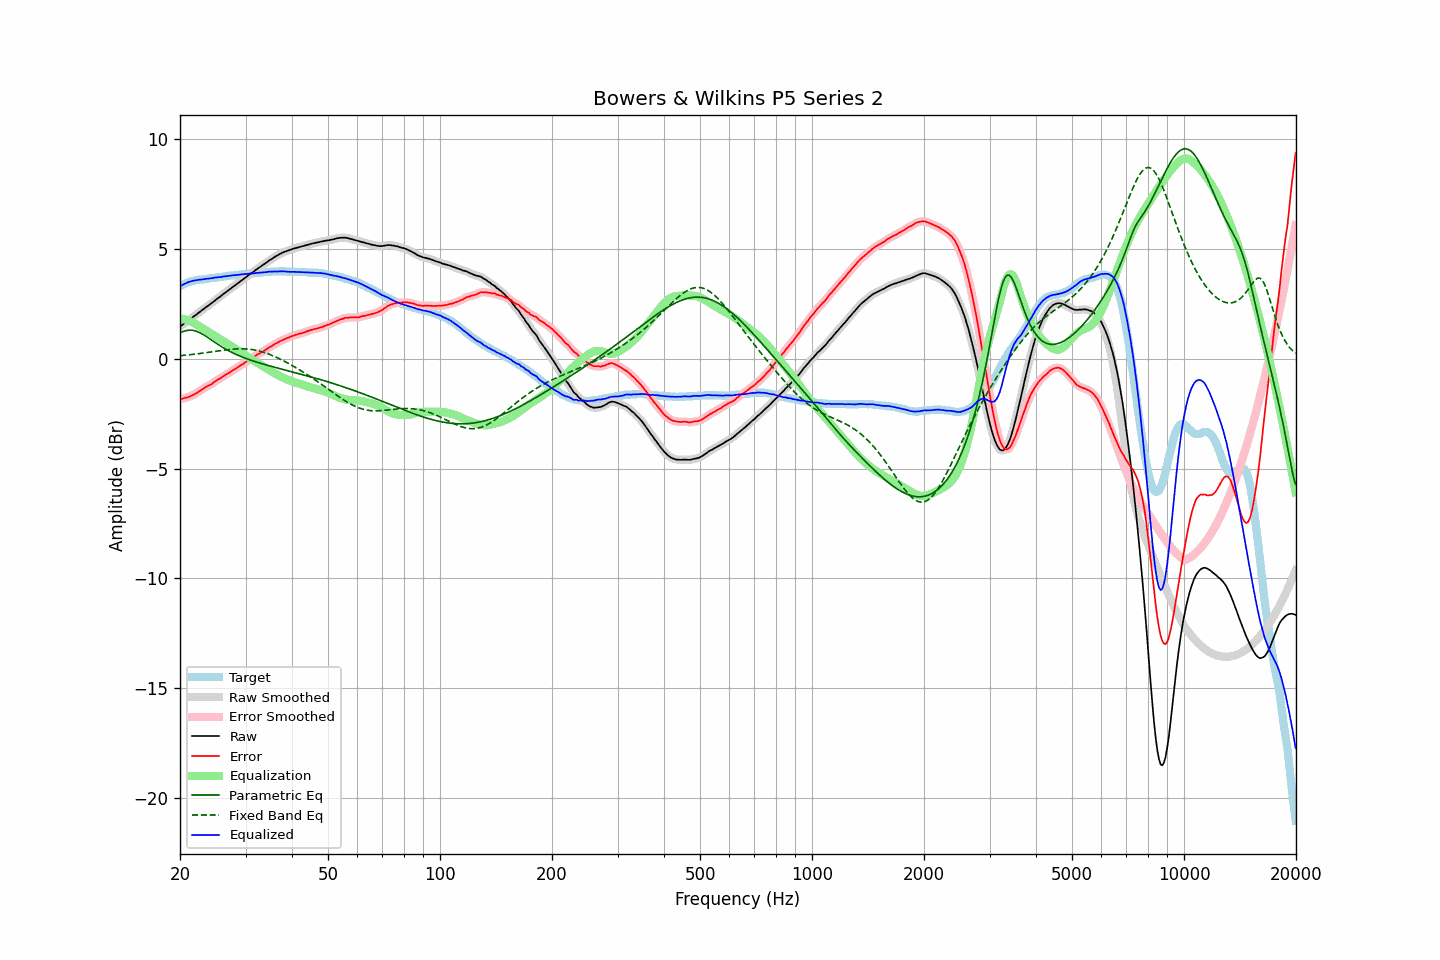

Values plotted in this chart, from the file beside it:
frequency, raw, error, smoothed, error_smoothed, equalization, parametric_eq, fixed_band_eq, equalized_raw, equalized_smoothed, target
20.00, 1.46, -1.84, 1.46, -1.84, 1.84, 1.18, 0.14, 3.29, 3.30, 3.30
20.20, 1.52, -1.82, 1.52, -1.82, 1.82, 1.21, 0.15, 3.34, 3.34, 3.34
20.40, 1.57, -1.81, 1.57, -1.81, 1.81, 1.24, 0.15, 3.38, 3.38, 3.38
20.61, 1.63, -1.78, 1.63, -1.79, 1.79, 1.27, 0.16, 3.42, 3.42, 3.41
20.81, 1.68, -1.77, 1.68, -1.77, 1.77, 1.28, 0.17, 3.45, 3.45, 3.45
21.02, 1.74, -1.75, 1.74, -1.75, 1.74, 1.30, 0.18, 3.48, 3.48, 3.49
21.23, 1.79, -1.72, 1.79, -1.72, 1.72, 1.30, 0.18, 3.51, 3.51, 3.51
21.44, 1.84, -1.69, 1.84, -1.69, 1.69, 1.30, 0.19, 3.53, 3.53, 3.53
21.66, 1.90, -1.65, 1.90, -1.65, 1.65, 1.29, 0.20, 3.55, 3.55, 3.55
21.87, 1.95, -1.61, 1.95, -1.61, 1.61, 1.28, 0.21, 3.56, 3.56, 3.56
22.09, 2.00, -1.58, 2.00, -1.57, 1.57, 1.26, 0.22, 3.57, 3.58, 3.58
22.31, 2.06, -1.53, 2.06, -1.53, 1.53, 1.23, 0.23, 3.59, 3.59, 3.59
22.54, 2.12, -1.48, 2.12, -1.48, 1.48, 1.20, 0.24, 3.60, 3.60, 3.60
22.76, 2.17, -1.44, 2.17, -1.43, 1.43, 1.16, 0.24, 3.60, 3.61, 3.61
22.99, 2.23, -1.38, 2.23, -1.38, 1.39, 1.12, 0.25, 3.62, 3.62, 3.61
23.22, 2.28, -1.34, 2.28, -1.34, 1.34, 1.08, 0.26, 3.62, 3.63, 3.62
23.45, 2.34, -1.29, 2.34, -1.29, 1.30, 1.03, 0.27, 3.64, 3.63, 3.63
23.69, 2.39, -1.25, 2.39, -1.25, 1.25, 0.98, 0.28, 3.64, 3.64, 3.64
23.92, 2.44, -1.21, 2.44, -1.21, 1.21, 0.93, 0.30, 3.65, 3.65, 3.65
24.16, 2.50, -1.17, 2.50, -1.17, 1.16, 0.88, 0.31, 3.66, 3.66, 3.67
24.40, 2.55, -1.14, 2.55, -1.13, 1.12, 0.83, 0.32, 3.67, 3.67, 3.69
24.65, 2.61, -1.07, 2.61, -1.08, 1.07, 0.78, 0.33, 3.68, 3.68, 3.68
24.89, 2.67, -1.02, 2.67, -1.02, 1.03, 0.73, 0.34, 3.70, 3.69, 3.69
25.14, 2.72, -0.98, 2.72, -0.98, 0.98, 0.68, 0.35, 3.70, 3.70, 3.70
25.39, 2.78, -0.93, 2.78, -0.93, 0.93, 0.64, 0.36, 3.71, 3.71, 3.71
25.65, 2.83, -0.90, 2.83, -0.89, 0.89, 0.59, 0.37, 3.72, 3.72, 3.73
25.91, 2.89, -0.84, 2.89, -0.84, 0.84, 0.54, 0.38, 3.73, 3.73, 3.73
26.16, 2.95, -0.79, 2.95, -0.79, 0.80, 0.50, 0.39, 3.75, 3.74, 3.74
26.43, 3.00, -0.75, 3.00, -0.75, 0.75, 0.46, 0.40, 3.75, 3.75, 3.75
26.69, 3.06, -0.70, 3.06, -0.71, 0.71, 0.41, 0.41, 3.76, 3.76, 3.76
26.96, 3.11, -0.67, 3.11, -0.67, 0.66, 0.37, 0.42, 3.77, 3.77, 3.78
27.23, 3.17, -0.62, 3.17, -0.62, 0.61, 0.34, 0.42, 3.78, 3.78, 3.79
27.50, 3.22, -0.57, 3.22, -0.57, 0.57, 0.30, 0.43, 3.79, 3.79, 3.79
27.77, 3.28, -0.51, 3.28, -0.52, 0.52, 0.26, 0.44, 3.80, 3.80, 3.79
28.05, 3.33, -0.48, 3.33, -0.47, 0.48, 0.23, 0.44, 3.80, 3.81, 3.81
28.33, 3.38, -0.43, 3.38, -0.43, 0.43, 0.19, 0.45, 3.81, 3.81, 3.81
28.62, 3.44, -0.38, 3.44, -0.38, 0.38, 0.16, 0.45, 3.82, 3.82, 3.82
28.90, 3.49, -0.34, 3.49, -0.34, 0.34, 0.13, 0.45, 3.82, 3.83, 3.83
29.19, 3.55, -0.28, 3.55, -0.29, 0.29, 0.10, 0.45, 3.84, 3.84, 3.83
29.48, 3.60, -0.26, 3.60, -0.25, 0.24, 0.07, 0.45, 3.84, 3.84, 3.86
29.78, 3.66, -0.19, 3.66, -0.19, 0.19, 0.04, 0.45, 3.85, 3.85, 3.85
30.08, 3.71, -0.15, 3.71, -0.15, 0.15, 0.01, 0.45, 3.86, 3.86, 3.86
30.38, 3.77, -0.09, 3.77, -0.10, 0.10, -0.01, 0.44, 3.87, 3.86, 3.86
30.68, 3.82, -0.06, 3.82, -0.05, 0.05, -0.04, 0.44, 3.87, 3.87, 3.88
30.99, 3.88, 0.00, 3.88, -0.00, 0.00, -0.06, 0.43, 3.88, 3.88, 3.88
31.30, 3.93, 0.05, 3.93, 0.04, -0.05, -0.09, 0.42, 3.88, 3.88, 3.88
31.61, 3.98, 0.09, 3.98, 0.10, -0.09, -0.11, 0.41, 3.89, 3.89, 3.89
31.93, 4.04, 0.14, 4.04, 0.14, -0.14, -0.14, 0.39, 3.90, 3.90, 3.90
32.24, 4.09, 0.19, 4.09, 0.18, -0.18, -0.16, 0.38, 3.91, 3.91, 3.90
32.57, 4.14, 0.22, 4.14, 0.23, -0.23, -0.18, 0.36, 3.91, 3.91, 3.92
32.89, 4.19, 0.27, 4.19, 0.27, -0.27, -0.20, 0.34, 3.92, 3.92, 3.92
33.22, 4.24, 0.31, 4.24, 0.31, -0.31, -0.23, 0.32, 3.93, 3.93, 3.93
33.55, 4.29, 0.35, 4.29, 0.35, -0.36, -0.25, 0.30, 3.93, 3.93, 3.94
33.89, 4.34, 0.39, 4.34, 0.39, -0.40, -0.27, 0.27, 3.94, 3.94, 3.95
34.23, 4.39, 0.44, 4.39, 0.44, -0.44, -0.29, 0.25, 3.95, 3.95, 3.95
34.57, 4.45, 0.49, 4.45, 0.49, -0.49, -0.31, 0.22, 3.96, 3.96, 3.96
34.92, 4.50, 0.54, 4.49, 0.53, -0.53, -0.33, 0.19, 3.97, 3.96, 3.96
35.27, 4.54, 0.57, 4.54, 0.58, -0.58, -0.35, 0.16, 3.96, 3.97, 3.97
35.62, 4.59, 0.62, 4.59, 0.62, -0.62, -0.37, 0.13, 3.97, 3.97, 3.97
35.97, 4.64, 0.67, 4.63, 0.66, -0.67, -0.39, 0.10, 3.97, 3.97, 3.97
... 635 more rows
